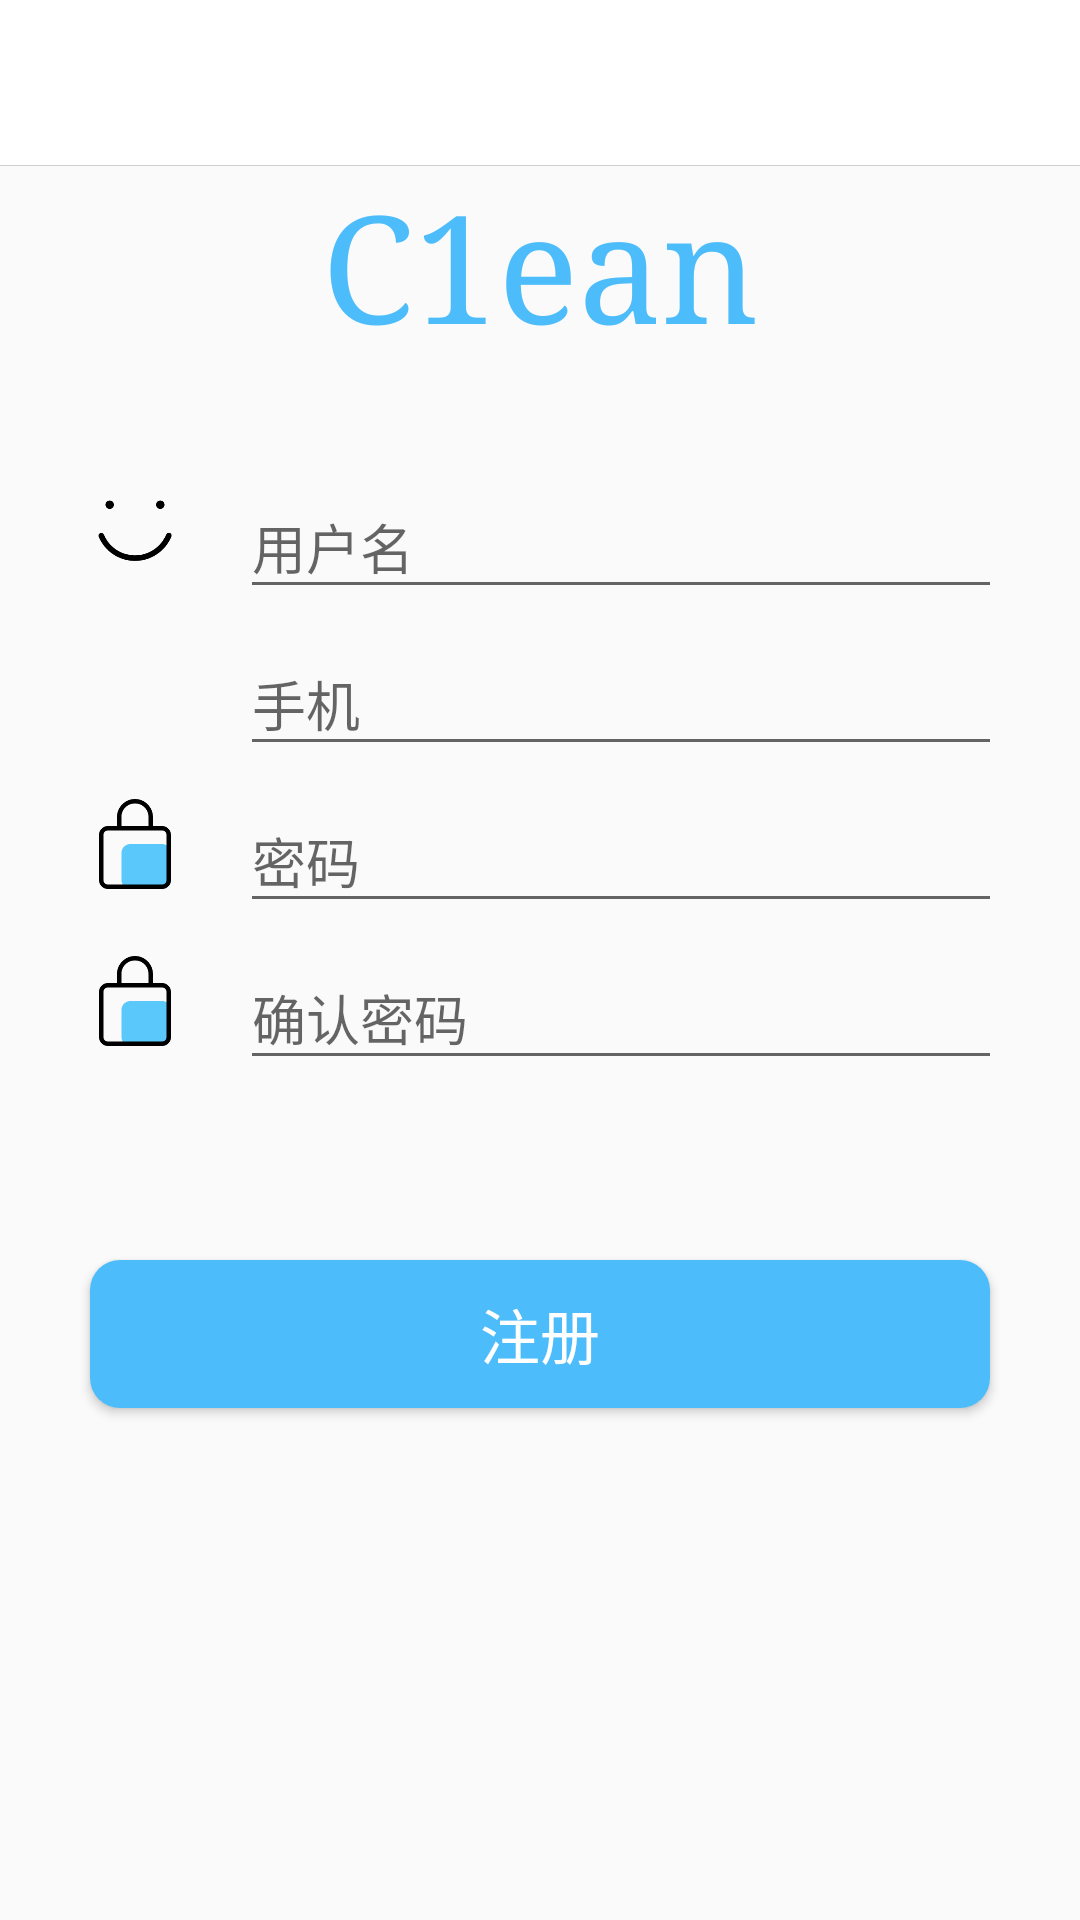

Android layout source for this screen:
<!-- AndroidManifest.xml: application theme AppTheme -->
<!-- res/layout/user_register.xml -->
<?xml version="1.0" encoding="utf-8"?>
<LinearLayout xmlns:android="http://schemas.android.com/apk/res/android"
    android:layout_width="match_parent"
    android:layout_height="match_parent"
    android:fitsSystemWindows="true"
    android:gravity="center_horizontal"
    android:orientation="vertical">

    <LinearLayout
        android:id="@+id/line"
        android:layout_width="match_parent"
        android:layout_height="wrap_content"
        android:background="@color/colorWhite"
        android:gravity="center_vertical"
        android:orientation="horizontal"
        android:padding="10dp">

        <ImageView
            android:id="@+id/back"
            android:layout_width="35dp"
            android:layout_height="35dp"
            android:src="@mipmap/left" />
    </LinearLayout>

    <include layout="@layout/line" />

    <TextView
        android:layout_width="match_parent"
        android:layout_height="wrap_content"
        android:gravity="center_horizontal|center_vertical"
        android:text="@string/app_name"
        android:textColor="@color/colorTheme"
        android:textSize="50sp"
        android:typeface="serif" />

    <LinearLayout
        android:id="@+id/line1"
        android:layout_width="match_parent"
        android:layout_height="wrap_content"
        android:orientation="vertical"
        android:padding="30dp">

        <LinearLayout
            android:layout_width="match_parent"
            android:layout_height="wrap_content"
            android:gravity="center_horizontal|center_vertical"
            android:orientation="horizontal">

            <ImageView
                android:layout_width="30dp"
                android:layout_height="30dp"
                android:background="@mipmap/username" />

            <android.support.design.widget.TextInputLayout
                android:id="@+id/t0"
                android:layout_width="wrap_content"
                android:layout_height="wrap_content"
                android:layout_marginLeft="20dp">

                <EditText
                    android:layout_width="300dp"
                    android:layout_height="wrap_content"
                    android:hint="用户名"
                    android:lines="1" />
            </android.support.design.widget.TextInputLayout>
        </LinearLayout>

        <LinearLayout
            android:layout_width="match_parent"
            android:layout_height="wrap_content"
            android:gravity="center_vertical|center_horizontal"
            android:orientation="horizontal">

            <ImageView
                android:layout_width="30dp"
                android:layout_height="30dp"
                android:background="@mipmap/user" />

            <android.support.design.widget.TextInputLayout
                android:id="@+id/t1"
                android:layout_width="wrap_content"
                android:layout_height="wrap_content"
                android:layout_marginLeft="20dp">

                <EditText
                    android:layout_width="300dp"
                    android:layout_height="wrap_content"
                    android:hint="手机"
                    android:inputType="phone"
                    android:lines="1" />
            </android.support.design.widget.TextInputLayout>
        </LinearLayout>

        <LinearLayout
            android:layout_width="match_parent"
            android:layout_height="wrap_content"
            android:gravity="center_horizontal|center_vertical"
            android:orientation="horizontal">

            <ImageView
                android:layout_width="30dp"
                android:layout_height="30dp"
                android:background="@mipmap/pwd" />

            <android.support.design.widget.TextInputLayout
                android:id="@+id/t2"
                android:layout_width="wrap_content"
                android:layout_height="wrap_content">

                <EditText
                    android:id="@+id/password"
                    android:layout_width="300dp"
                    android:layout_height="wrap_content"
                    android:layout_marginLeft="20dp"
                    android:hint="密码"
                    android:inputType="textPassword"
                    android:lines="1" />
            </android.support.design.widget.TextInputLayout>
        </LinearLayout>

        <LinearLayout
            android:layout_width="match_parent"
            android:layout_height="wrap_content"
            android:gravity="center_horizontal|center_vertical"
            android:orientation="horizontal">

            <ImageView
                android:layout_width="30dp"
                android:layout_height="30dp"
                android:background="@mipmap/pwd" />

            <android.support.design.widget.TextInputLayout
                android:id="@+id/t3"
                android:layout_width="wrap_content"
                android:layout_height="wrap_content">

                <EditText
                    android:id="@+id/confirmPassword"
                    android:layout_width="300dp"
                    android:layout_height="wrap_content"
                    android:layout_marginLeft="20dp"
                    android:hint="确认密码"
                    android:inputType="textPassword"
                    android:lines="1" />
            </android.support.design.widget.TextInputLayout>
        </LinearLayout>
    </LinearLayout>

    <Button
        android:id="@+id/register_btn"
        android:layout_width="300dp"
        android:layout_height="wrap_content"
        android:layout_marginTop="@dimen/activityMarginTop"
        android:background="@drawable/label_shape"
        android:padding="10dp"
        android:text="注册"
        android:textColor="@color/colorWhite"
        android:textSize="20sp" />
</LinearLayout>
<!-- res/layout/line.xml (included above) -->
<?xml version="1.0" encoding="utf-8"?>
<LinearLayout xmlns:android="http://schemas.android.com/apk/res/android"
    android:layout_width="match_parent"
    android:layout_height="wrap_content">
    <View
        android:layout_width="match_parent"
        android:layout_height="0.5px"
        android:background="@color/colorGray"/>
</LinearLayout>
<!-- resources referenced by this layout -->
<resources>
  <color name="colorGray">#d1cece</color>
  <color name="colorTheme">#4cbcfa</color>
  <color name="colorWhite">#fff</color>
  <dimen name="activityMarginTop">30dp</dimen>
  <!-- drawable label_shape (drawable) -->
  <?xml version="1.0" encoding="utf-8"?>
  <shape xmlns:android="http://schemas.android.com/apk/res/android">
      <solid android:color="@color/colorTheme"/>
      <corners android:radius="10dp"/>
  </shape>
  <!-- mipmap pwd: png bitmap (mipmap-hdpi, 4328 bytes) -->
  <!-- mipmap username: png bitmap (mipmap-hdpi, 4149 bytes) -->
  <string name="app_name">C1ean</string>
  <style name="AppTheme" parent="Base.Theme.AppCompat.Light.DarkActionBar">
          
          <item name="windowNoTitle">true</item>
          <item name="colorPrimary">@color/colorPrimary</item>
          <item name="colorPrimaryDark">@color/colorWhite</item>
          <item name="colorAccent">@color/colorAccent</item>
      </style>
  <color name="colorPrimary">#4cbcfa</color>
  <color name="colorAccent">#000</color>
</resources>
